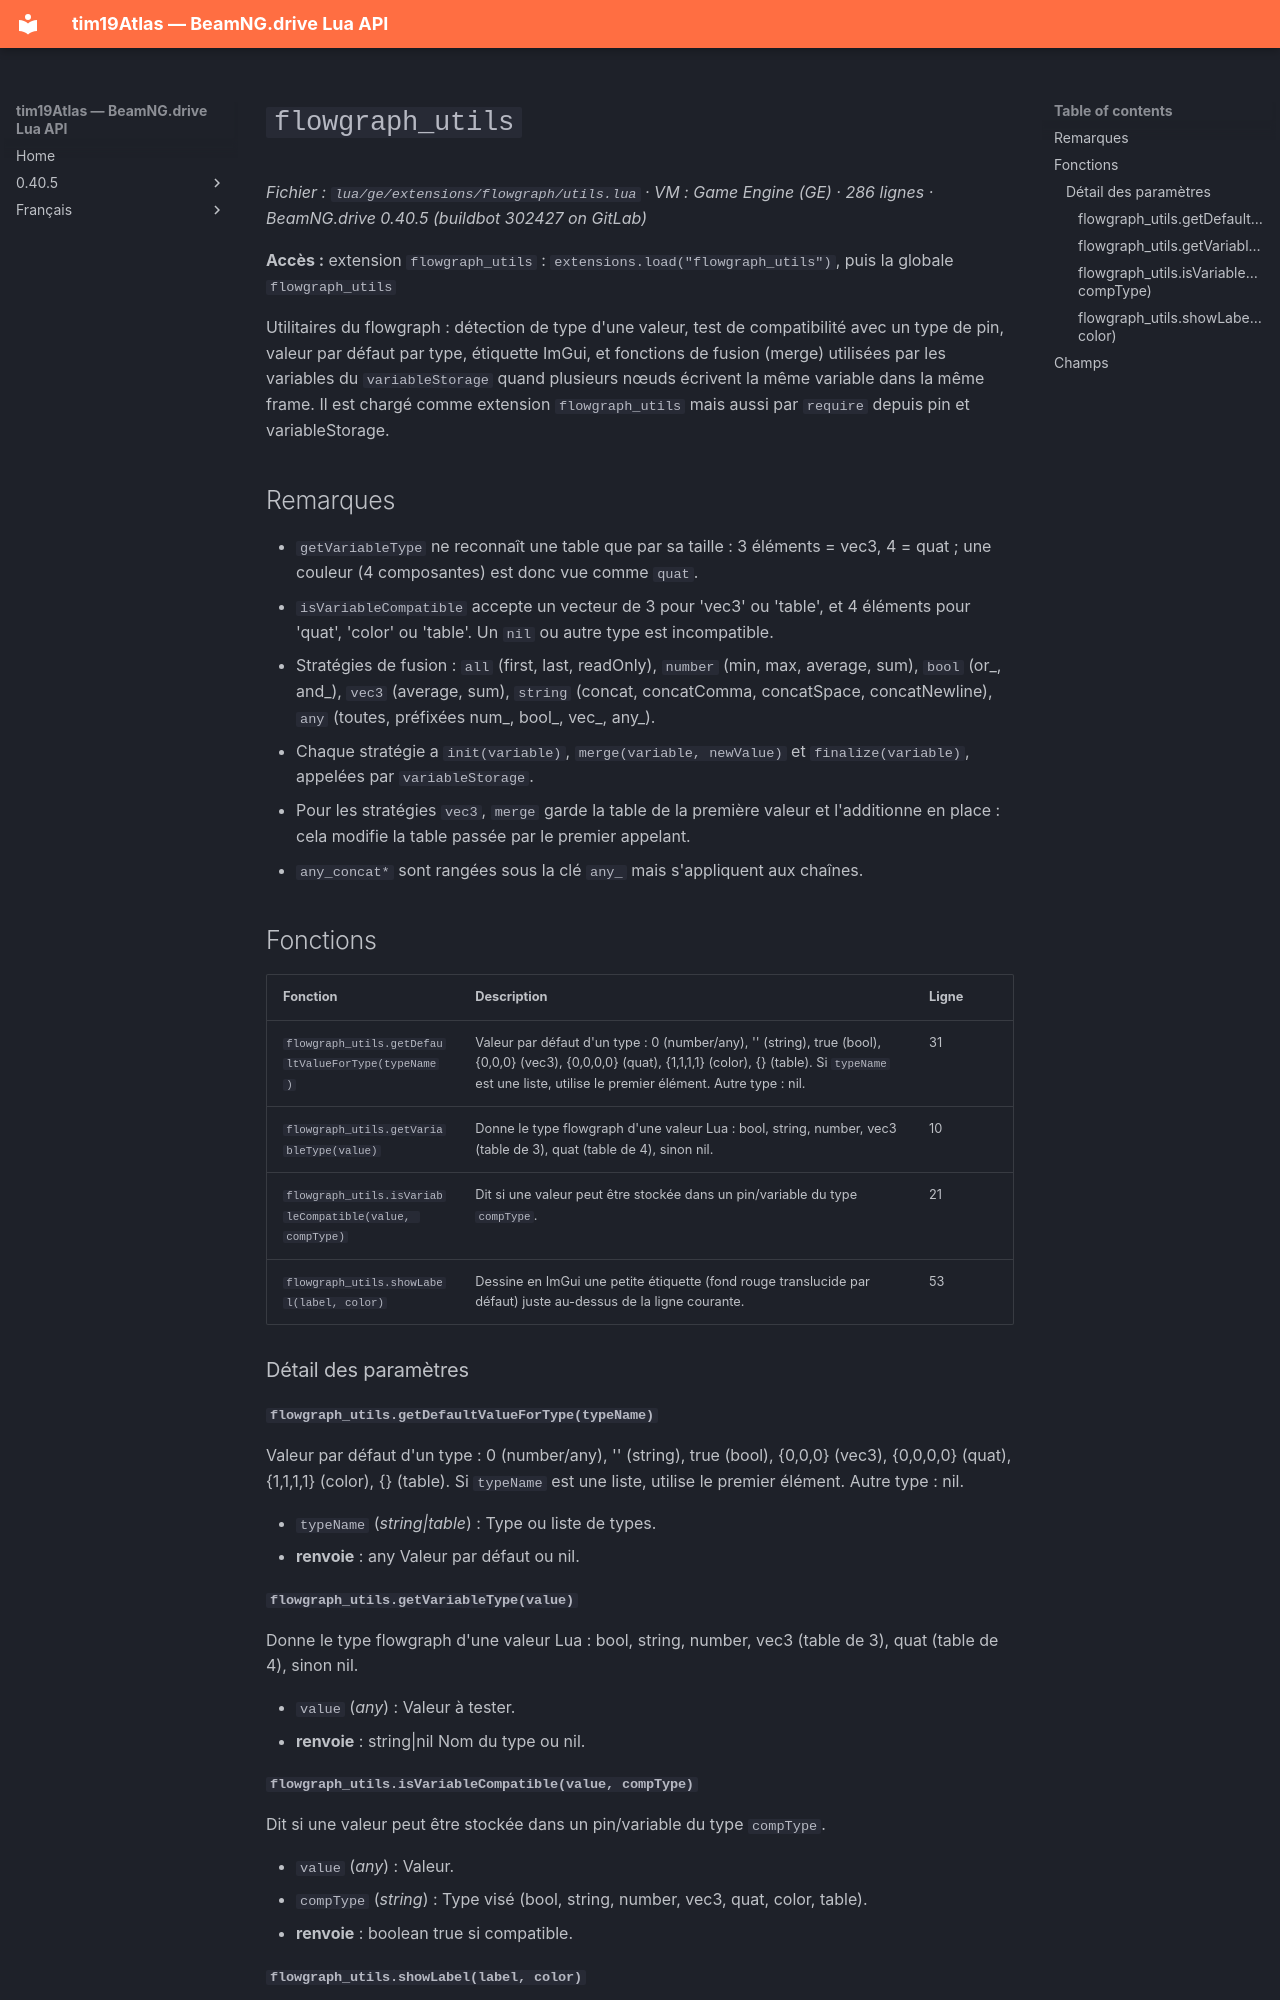

repository: Tim0219800/beamng-lua-atlas · page: fr/0.40.5/ge/extensions/flowgraph/utils.html · generator: mkdocs

# `flowgraph_utils`

*Fichier : `lua/ge/extensions/flowgraph/utils.lua` · VM : Game Engine (GE) · 286 lignes · BeamNG.drive 0.40.5 (buildbot 302427 on GitLab)*

**Accès :** extension `flowgraph_utils` : `extensions.load("flowgraph_utils")`, puis la globale `flowgraph_utils`

Utilitaires du flowgraph : détection de type d'une valeur, test de compatibilité avec un type de pin, valeur par défaut par type, étiquette ImGui, et fonctions de fusion (merge) utilisées par les variables du `variableStorage` quand plusieurs nœuds écrivent la même variable dans la même frame. Il est chargé comme extension `flowgraph_utils` mais aussi par `require` depuis pin et variableStorage.

## Remarques

- `getVariableType` ne reconnaît une table que par sa taille : 3 éléments = vec3, 4 = quat ; une couleur (4 composantes) est donc vue comme `quat`.
- `isVariableCompatible` accepte un vecteur de 3 pour 'vec3' ou 'table', et 4 éléments pour 'quat', 'color' ou 'table'. Un `nil` ou autre type est incompatible.
- Stratégies de fusion : `all` (first, last, readOnly), `number` (min, max, average, sum), `bool` (or_, and_), `vec3` (average, sum), `string` (concat, concatComma, concatSpace, concatNewline), `any` (toutes, préfixées num_, bool_, vec_, any_).
- Chaque stratégie a `init(variable)`, `merge(variable, newValue)` et `finalize(variable)`, appelées par `variableStorage`.
- Pour les stratégies `vec3`, `merge` garde la table de la première valeur et l'additionne en place : cela modifie la table passée par le premier appelant.
- `any_concat*` sont rangées sous la clé `any_` mais s'appliquent aux chaînes.

## Fonctions

| Fonction | Description | Ligne |
|---|---|---|
| `flowgraph_utils.getDefaultValueForType(typeName)` | Valeur par défaut d'un type : 0 (number/any), '' (string), true (bool), {0,0,0} (vec3), {0,0,0,0} (quat), {1,1,1,1} (color), {} (table). Si `typeName` est une liste, utilise le premier élément. Autre type : nil. | 31 |
| `flowgraph_utils.getVariableType(value)` | Donne le type flowgraph d'une valeur Lua : bool, string, number, vec3 (table de 3), quat (table de 4), sinon nil. | 10 |
| `flowgraph_utils.isVariableCompatible(value, compType)` | Dit si une valeur peut être stockée dans un pin/variable du type `compType`. | 21 |
| `flowgraph_utils.showLabel(label, color)` | Dessine en ImGui une petite étiquette (fond rouge translucide par défaut) juste au-dessus de la ligne courante. | 53 |

### Détail des paramètres

#### `flowgraph_utils.getDefaultValueForType(typeName)`

Valeur par défaut d'un type : 0 (number/any), '' (string), true (bool), {0,0,0} (vec3), {0,0,0,0} (quat), {1,1,1,1} (color), {} (table). Si `typeName` est une liste, utilise le premier élément. Autre type : nil.

- `typeName` (*string|table*) : Type ou liste de types.
- **renvoie** : any Valeur par défaut ou nil.

#### `flowgraph_utils.getVariableType(value)`

Donne le type flowgraph d'une valeur Lua : bool, string, number, vec3 (table de 3), quat (table de 4), sinon nil.

- `value` (*any*) : Valeur à tester.
- **renvoie** : string|nil Nom du type ou nil.
